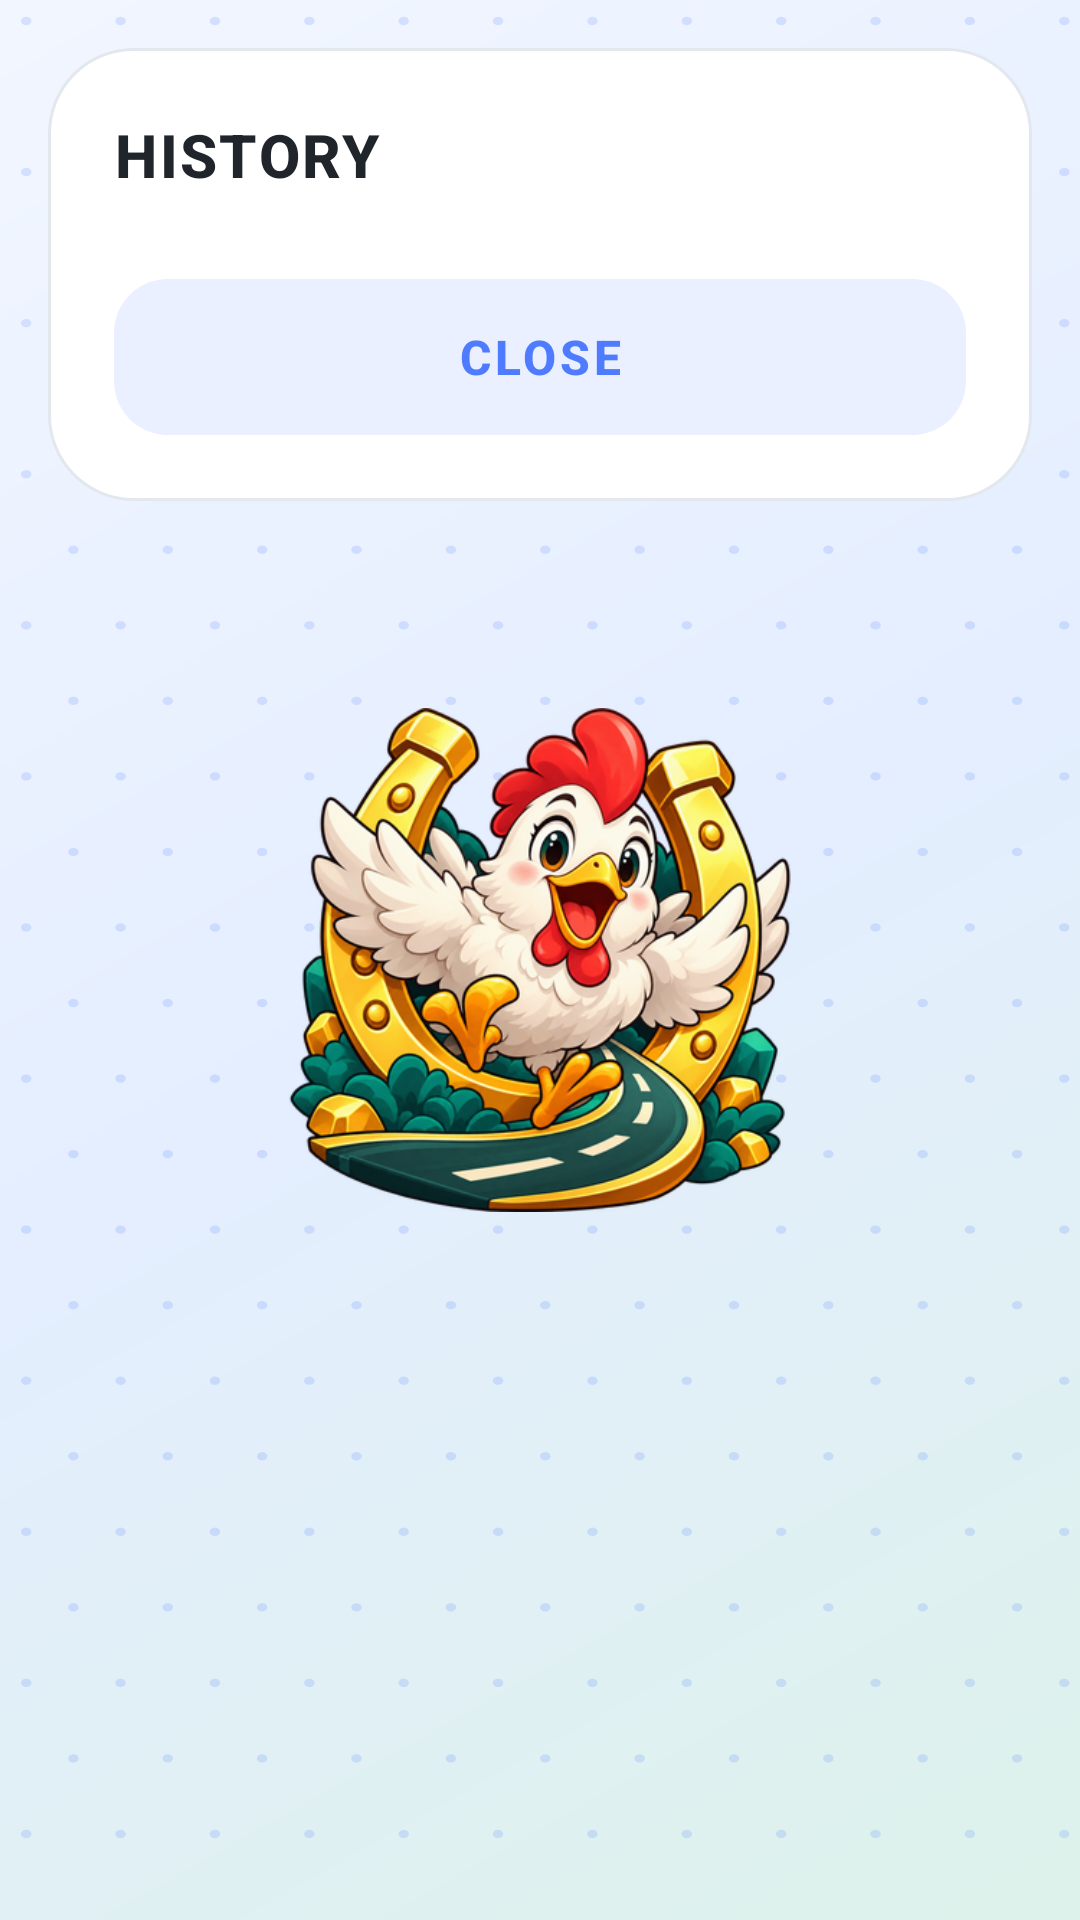

This screen was rendered from an Android layout file. Write that file and the resources it references.
<!-- AndroidManifest.xml: application theme Theme.ChickenDash -->
<!-- res/layout/dialog_history.xml -->
<?xml version="1.0" encoding="utf-8"?>
<RelativeLayout xmlns:android="http://schemas.android.com/apk/res/android"
    android:id="@+id/history_root"
    android:layout_width="match_parent"
    android:layout_height="wrap_content"
    android:padding="@dimen/screen_margin">

    <LinearLayout
        android:id="@+id/history_card"
        android:layout_width="match_parent"
        android:layout_height="wrap_content"
        android:background="@drawable/surface_dialog"
        android:orientation="vertical"
        android:padding="@dimen/dialog_padding">

        <TextView
            android:id="@+id/history_title"
            android:layout_width="match_parent"
            android:layout_height="wrap_content"
            android:text="@string/dialog_history_title"
            android:textAppearance="@style/TextAppearance.App.Title" />

        <androidx.core.widget.NestedScrollView
            android:id="@+id/history_scroll"
            android:layout_width="match_parent"
            android:layout_height="wrap_content"
            android:layout_marginTop="12dp"
            android:maxHeight="420dp">

            <androidx.recyclerview.widget.RecyclerView
                android:id="@+id/history_list"
                android:layout_width="match_parent"
                android:layout_height="wrap_content"
                android:nestedScrollingEnabled="false" />

        </androidx.core.widget.NestedScrollView>

        <LinearLayout
            android:id="@+id/history_empty"
            android:layout_width="match_parent"
            android:layout_height="wrap_content"
            android:layout_marginTop="12dp"
            android:gravity="center"
            android:orientation="vertical"
            android:paddingTop="18dp"
            android:paddingBottom="18dp"
            android:visibility="gone">

            <ImageView
                android:id="@+id/history_empty_art"
                android:layout_width="96dp"
                android:layout_height="96dp"
                android:alpha="0.25"
                android:importantForAccessibility="no"
                android:scaleType="fitCenter"
                android:src="@drawable/sprite_3" />

            <TextView
                android:id="@+id/history_empty_text"
                android:layout_width="match_parent"
                android:layout_height="wrap_content"
                android:layout_marginTop="12dp"
                android:gravity="center"
                android:text="@string/dialog_history_empty"
                android:textAppearance="@style/TextAppearance.App.Body" />

        </LinearLayout>

        <com.google.android.material.button.MaterialButton
            android:id="@+id/history_close"
            style="@style/Widget.App.Button.Secondary"
            android:layout_width="match_parent"
            android:layout_height="@dimen/secondary_height"
            android:layout_marginTop="16dp"
            android:insetTop="0dp"
            android:insetBottom="0dp"
            android:text="@string/dialog_history_close" />

    </LinearLayout>

</RelativeLayout>
<!-- resources referenced by this layout -->
<resources>
  <dimen name="dialog_padding">22dp</dimen>
  <dimen name="screen_margin">16dp</dimen>
  <dimen name="secondary_height">52dp</dimen>
  <!-- drawable surface_dialog (drawable) -->
  <?xml version="1.0" encoding="utf-8"?>
  <shape xmlns:android="http://schemas.android.com/apk/res/android"
      android:shape="rectangle">
      <solid android:color="@color/surface_white" />
      <stroke
          android:width="1dp"
          android:color="@color/stroke_hair" />
      <corners android:radius="28dp" />
  </shape>
  <string name="dialog_history_close">CLOSE</string>
  <string name="dialog_history_empty">No sessions yet - plant your first garden</string>
  <string name="dialog_history_title">HISTORY</string>
  <style name="TextAppearance.App.Body" parent="TextAppearance.Material3.BodyLarge">
          <item name="android:textSize">@dimen/text_body</item>
          <item name="android:textColor">@color/ink_secondary</item>
      </style>
  <style name="TextAppearance.App.Title" parent="TextAppearance.Material3.TitleMedium">
          <item name="android:textSize">@dimen/text_title</item>
          <item name="android:textStyle">bold</item>
          <item name="android:letterSpacing">0.04</item>
          <item name="android:textColor">@color/ink_primary</item>
      </style>
  <style name="Widget.App.Button.Secondary" parent="Widget.Material3.Button.TonalButton">
          <item name="android:textAppearance">@style/TextAppearance.App.Title</item>
          <item name="android:textSize">16sp</item>
          <item name="android:textColor">@color/primary_blue</item>
          <item name="android:letterSpacing">0.08</item>
          <item name="android:lineHeight">24dp</item>
          <item name="backgroundTint">@color/primary_blue_soft</item>
          <item name="cornerRadius">18dp</item>
          <item name="iconTint">@color/primary_blue</item>
          <item name="iconSize">@dimen/icon_button</item>
          <item name="iconGravity">textStart</item>
          <item name="iconPadding">10dp</item>
          <item name="android:stateListAnimator">@animator/btn_press</item>
      </style>
  <color name="surface_white">#FFFFFFFF</color>
  <color name="stroke_hair">#FFE3E8EF</color>
  <dimen name="text_body">15sp</dimen>
  <color name="ink_secondary">#FF5B6672</color>
  <dimen name="text_title">20sp</dimen>
  <color name="ink_primary">#FF20252B</color>
  <color name="primary_blue">#FF4F7CFF</color>
  <color name="primary_blue_soft">#FFEAF0FF</color>
  <dimen name="icon_button">24dp</dimen>
  <color name="accent_mint">#FF8FD8C7</color>
  <color name="accent_mint_soft">#FFF0FBF7</color>
  <color name="state_coral">#FFE8705F</color>
  <color name="field_cool">#FFEDF2F9</color>
  <!-- drawable bg_splash_window (drawable) -->
  <?xml version="1.0" encoding="utf-8"?>
  <layer-list xmlns:android="http://schemas.android.com/apk/res/android">
      <item>
          <shape android:shape="rectangle">
              <gradient
                  android:type="linear"
                  android:angle="315"
                  android:startColor="@color/splash_top"
                  android:centerColor="@color/splash_mid"
                  android:endColor="@color/splash_bottom" />
          </shape>
      </item>
      <item
          android:drawable="@drawable/tile_dot_grid"
          android:gravity="fill" />
      <item
          android:drawable="@drawable/logo"
          android:gravity="center"
          android:width="168dp"
          android:height="168dp" />
  </layer-list>
  <color name="splash_top">#FFF2F6FF</color>
  <color name="splash_mid">#FFE4EEFF</color>
  <color name="splash_bottom">#FFDCF2EA</color>
</resources>
